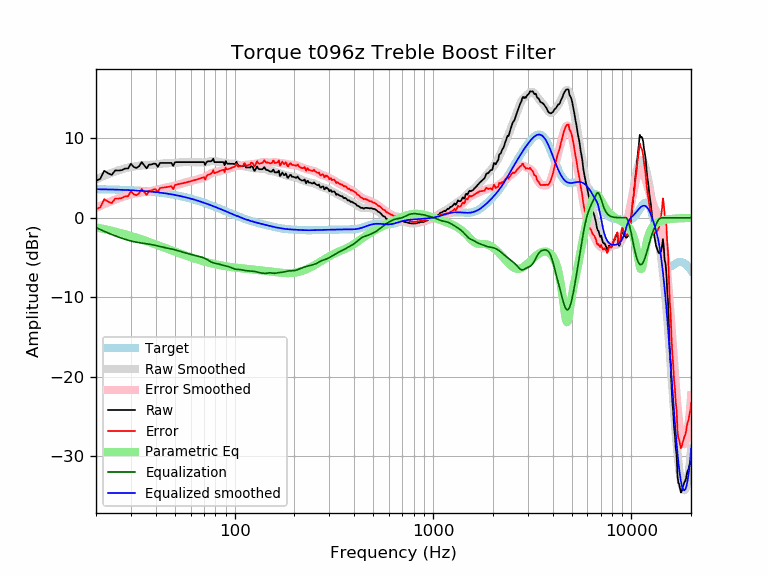

The data file committed next to this chart (first rows):
frequency, raw, error, smoothed, error_smoothed, equalization, parametric_eq, equalized_raw, equalized_smoothed, target
20, 4.66, 1.07, 4.83, 1.24, -1.24, -1.22, 3.42, 3.59, 3.59
21, 4.88, 1.30, 5.07, 1.48, -1.48, -1.32, 3.40, 3.58, 3.58
22, 5.91, 2.34, 5.28, 1.71, -1.71, -1.43, 4.20, 3.57, 3.57
23, 5.59, 2.03, 5.48, 1.92, -1.92, -1.53, 3.67, 3.56, 3.56
24, 5.39, 1.84, 5.66, 2.11, -2.11, -1.64, 3.28, 3.55, 3.55
25, 5.96, 2.42, 5.83, 2.29, -2.29, -1.75, 3.68, 3.54, 3.54
26, 5.94, 2.41, 5.97, 2.44, -2.44, -1.86, 3.50, 3.53, 3.53
27, 5.99, 2.48, 6.10, 2.59, -2.59, -1.97, 3.40, 3.51, 3.51
28, 6.19, 2.69, 6.21, 2.71, -2.71, -2.08, 3.48, 3.50, 3.50
29, 6.19, 2.71, 6.31, 2.83, -2.83, -2.19, 3.36, 3.48, 3.48
30, 6.79, 3.33, 6.39, 2.93, -2.93, -2.30, 3.86, 3.46, 3.46
31, 6.39, 2.95, 6.46, 3.01, -3.01, -2.41, 3.38, 3.44, 3.44
32, 6.26, 2.84, 6.51, 3.08, -3.08, -2.52, 3.18, 3.42, 3.42
33, 6.49, 3.09, 6.55, 3.14, -3.14, -2.63, 3.35, 3.40, 3.40
34, 7.00, 3.62, 6.57, 3.19, -3.19, -2.74, 3.81, 3.38, 3.38
35, 6.59, 3.23, 6.60, 3.24, -3.24, -2.84, 3.35, 3.36, 3.36
36, 6.21, 2.88, 6.61, 3.28, -3.28, -2.95, 2.93, 3.33, 3.33
37, 6.69, 3.38, 6.63, 3.33, -3.33, -3.05, 3.36, 3.31, 3.31
38, 6.69, 3.41, 6.66, 3.38, -3.38, -3.16, 3.31, 3.28, 3.28
39, 6.81, 3.56, 6.69, 3.44, -3.44, -3.26, 3.38, 3.25, 3.25
40, 6.79, 3.57, 6.72, 3.50, -3.50, -3.36, 3.29, 3.22, 3.22
41, 6.39, 3.20, 6.76, 3.56, -3.56, -3.46, 2.83, 3.19, 3.19
42, 6.90, 3.74, 6.79, 3.63, -3.63, -3.55, 3.27, 3.16, 3.16
43, 6.90, 3.77, 6.82, 3.69, -3.69, -3.65, 3.21, 3.13, 3.13
44, 6.90, 3.81, 6.84, 3.75, -3.75, -3.74, 3.15, 3.09, 3.09
45, 6.90, 3.84, 6.86, 3.80, -3.80, -3.83, 3.10, 3.06, 3.06
46, 6.90, 3.88, 6.86, 3.84, -3.84, -3.92, 3.06, 3.02, 3.02
47, 6.90, 3.92, 6.87, 3.89, -3.89, -4.01, 3.02, 2.99, 2.99
48, 6.90, 3.95, 6.88, 3.93, -3.93, -4.10, 2.97, 2.95, 2.95
49, 6.51, 3.60, 6.89, 3.98, -3.98, -4.18, 2.53, 2.91, 2.91
50, 6.98, 4.11, 6.90, 4.04, -4.04, -4.26, 2.94, 2.87, 2.87
51, 7.00, 4.18, 6.93, 4.10, -4.10, -4.34, 2.90, 2.82, 2.82
52, 7.00, 4.22, 6.95, 4.17, -4.17, -4.42, 2.83, 2.78, 2.78
53, 7.00, 4.26, 6.97, 4.23, -4.23, -4.50, 2.77, 2.74, 2.74
54, 7.00, 4.31, 6.99, 4.30, -4.30, -4.57, 2.71, 2.69, 2.69
55, 7.00, 4.35, 7.00, 4.35, -4.35, -4.64, 2.65, 2.65, 2.65
56, 7.00, 4.40, 7.01, 4.41, -4.41, -4.71, 2.59, 2.60, 2.60
57, 7.00, 4.45, 7.01, 4.46, -4.46, -4.78, 2.55, 2.55, 2.55
58, 7.00, 4.49, 7.01, 4.50, -4.50, -4.85, 2.50, 2.51, 2.51
59, 7.00, 4.54, 7.01, 4.55, -4.55, -4.91, 2.45, 2.46, 2.46
60, 7.00, 4.59, 7.01, 4.60, -4.60, -4.98, 2.40, 2.41, 2.41
61, 7.00, 4.64, 7.01, 4.65, -4.65, -5.04, 2.35, 2.36, 2.36
62, 7.00, 4.69, 7.01, 4.70, -4.70, -5.09, 2.30, 2.31, 2.31
63, 7.00, 4.74, 7.01, 4.75, -4.75, -5.15, 2.25, 2.26, 2.26
64, 7.00, 4.80, 7.00, 4.80, -4.80, -5.21, 2.20, 2.21, 2.21
65, 7.00, 4.85, 6.99, 4.84, -4.84, -5.26, 2.16, 2.15, 2.15
66, 7.00, 4.90, 6.98, 4.88, -4.88, -5.31, 2.12, 2.10, 2.10
67, 7.00, 4.95, 6.97, 4.92, -4.92, -5.36, 2.08, 2.05, 2.05
68, 7.00, 5.01, 6.96, 4.96, -4.96, -5.41, 2.04, 1.99, 1.99
69, 7.00, 5.06, 6.95, 5.01, -5.01, -5.45, 1.99, 1.94, 1.94
70, 7.00, 5.11, 6.95, 5.07, -5.07, -5.50, 1.94, 1.89, 1.89
71, 6.63, 4.80, 6.97, 5.13, -5.13, -5.54, 1.50, 1.83, 1.83
72, 6.97, 5.19, 6.99, 5.21, -5.21, -5.58, 1.76, 1.78, 1.78
73, 7.10, 5.38, 7.03, 5.30, -5.30, -5.62, 1.80, 1.73, 1.73
74, 7.10, 5.43, 7.07, 5.40, -5.40, -5.66, 1.71, 1.67, 1.67
75, 7.10, 5.48, 7.10, 5.49, -5.49, -5.70, 1.62, 1.62, 1.62
76, 7.10, 5.54, 7.13, 5.57, -5.57, -5.73, 1.54, 1.56, 1.56
77, 7.21, 5.70, 7.14, 5.63, -5.63, -5.77, 1.58, 1.51, 1.51
78, 7.43, 5.98, 7.14, 5.68, -5.68, -5.80, 1.75, 1.45, 1.45
79, 7.00, 5.60, 7.12, 5.72, -5.72, -5.83, 1.28, 1.40, 1.40
... 553 more rows
